Run: headless pygame with SDL's dummy video driver; simulated clock (each Clock.tick advances the game by its frame time, no real sleeping); random seed 0; keys injected as events and as key.get_pressed() state; mouse plan: one left click at the window centre at the start of phase 2, then a move to the lower-right quarter at the start of phase 3; restart key R tapped at the start of phases 3 and 4.
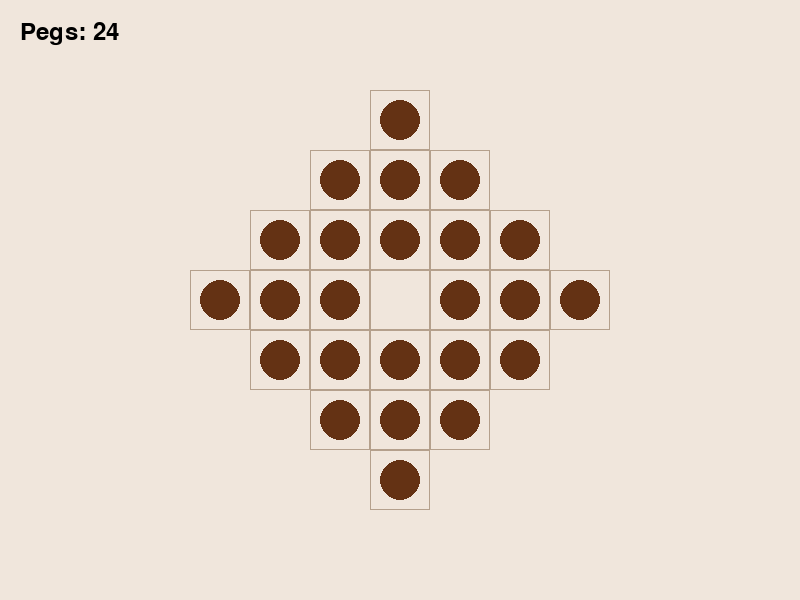
Frame 1 of 4 · flips 1–60 · no input
Frame 2 of 4 · flips 61–180 · clicked the window centre · tapped SPACE, RETURN · held RIGHT (→), D · screen unchanged from frame 1, image omitted
Frame 3 of 4 · flips 181–300 · moved the mouse to the lower-right quarter · tapped R · held DOWN (↓), S · screen unchanged from frame 2, image omitted
Frame 4 of 4 · flips 301–420 · tapped R · held LEFT (←), A, UP (↑), W · screen unchanged from frame 3, image omitted

The pygame program that drew these frames:

import pygame
import sys
import time

# Initialize pygame
pygame.init()

# Constants
WIDTH, HEIGHT = 800, 600
BOARD_SIZE = 7  # Size of the diamond (width at widest point)
CELL_SIZE = 60
PEG_RADIUS = 20
BG_COLOR = (240, 230, 220)
EMPTY_COLOR = (180, 160, 140)
PEG_COLOR = (100, 50, 20)
HIGHLIGHT_COLOR = (255, 200, 0)
SELECT_COLOR = (0, 200, 100)

# Create the screen
screen = pygame.display.set_mode((WIDTH, HEIGHT))
pygame.display.set_caption("Diamond Peg Solitaire")
clock = pygame.time.Clock()

class DiamondPegSolitaire:
    def __init__(self):
        self.board = {}
        self.selected = None
        self.valid_moves = []
        self.initialize_board()
        
    def initialize_board(self):
        # Create a diamond-shaped board
        for r in range(BOARD_SIZE):
            for c in range(BOARD_SIZE):
                # Calculate distance from center
                distance = abs(r - BOARD_SIZE // 2) + abs(c - BOARD_SIZE // 2)
                if distance <= BOARD_SIZE // 2 :
                    # All positions filled with pegs except the center
                    self.board[(r, c)] = (r != BOARD_SIZE // 2 or c != BOARD_SIZE // 2)
    
    def get_valid_positions(self):
        return [pos for pos in self.board.keys()]
    
    def get_valid_moves(self, pos):
        if pos not in self.board or not self.board[pos]:
            return []
        
        moves = []
        r, c = pos
        directions = [(0, 2), (0, -2), (2, 0), (-2, 0)]  # Right, Left, Down, Up
        
        for dr, dc in directions:
            new_r, new_c = r + dr, c + dc
            middle_r, middle_c = r + dr // 2, c + dc // 2
            
            # Check if the landing position is on the board and empty
            if (new_r, new_c) in self.board and not self.board[(new_r, new_c)]:
                # Check if there's a peg in the middle position
                if (middle_r, middle_c) in self.board and self.board[(middle_r, middle_c)]:
                    moves.append((new_r, new_c))
        
        return moves
    
    def make_move(self, from_pos, to_pos):
        if to_pos not in self.get_valid_moves(from_pos):
            return False
        
        # Calculate the position of the jumped peg
        middle_r = (from_pos[0] + to_pos[0]) // 2
        middle_c = (from_pos[1] + to_pos[1]) // 2
        
        # Update the board
        self.board[from_pos] = False  # Remove peg from start
        self.board[to_pos] = True     # Place peg at destination
        self.board[(middle_r, middle_c)] = False  # Remove jumped peg
        
        return True
    
    def is_game_over(self):
        # Check if there are any valid moves left
        for pos in self.board:
            if self.board[pos] and self.get_valid_moves(pos):
                return False
        return True
    
    def count_pegs(self):
        return sum(1 for value in self.board.values() if value)
    
    def handle_click(self, mouse_pos):
        # Convert mouse position to board position
        center_x = WIDTH // 2
        center_y = HEIGHT // 2
        board_offset_x = center_x - (BOARD_SIZE * CELL_SIZE) // 2
        board_offset_y = center_y - (BOARD_SIZE * CELL_SIZE) // 2
        
        clicked_c = (mouse_pos[0] - board_offset_x) // CELL_SIZE
        clicked_r = (mouse_pos[1] - board_offset_y) // CELL_SIZE
        clicked_pos = (clicked_r, clicked_c)
        
        # Check if click is on the board
        if clicked_pos in self.board:
            if self.selected is None:
                # Selecting a peg
                if self.board[clicked_pos]:
                    self.selected = clicked_pos
                    self.valid_moves = self.get_valid_moves(clicked_pos)
            else:
                # Already selected a peg, check if this is a valid destination
                if clicked_pos in self.valid_moves:
                    self.make_move(self.selected, clicked_pos)
                    self.selected = None
                    self.valid_moves = []
                elif self.board[clicked_pos]:
                    # Selected another peg
                    self.selected = clicked_pos
                    self.valid_moves = self.get_valid_moves(clicked_pos)
                else:
                    # Clicked an invalid position, deselect
                    self.selected = None
                    self.valid_moves = []
    
    def draw(self, screen):
        screen.fill(BG_COLOR)
        
        # Calculate board position to center it
        center_x = WIDTH // 2
        center_y = HEIGHT // 2
        board_offset_x = center_x - (BOARD_SIZE * CELL_SIZE) // 2
        board_offset_y = center_y - (BOARD_SIZE * CELL_SIZE) // 2
        
        # Draw board and pegs
        for pos in self.board:
            r, c = pos
            x = board_offset_x + c * CELL_SIZE + CELL_SIZE // 2
            y = board_offset_y + r * CELL_SIZE + CELL_SIZE // 2
            
            # Draw cell
            pygame.draw.rect(screen, EMPTY_COLOR, 
                            (board_offset_x + c * CELL_SIZE, 
                             board_offset_y + r * CELL_SIZE, 
                             CELL_SIZE, CELL_SIZE), 1)
            
            # Highlight selected position
            if self.selected == pos:
                pygame.draw.circle(screen, SELECT_COLOR, (x, y), PEG_RADIUS + 5)
            
            # Highlight valid moves
            if pos in self.valid_moves:
                pygame.draw.circle(screen, HIGHLIGHT_COLOR, (x, y), PEG_RADIUS - 5)
            
            # Draw peg
            if self.board[pos]:
                pygame.draw.circle(screen, PEG_COLOR, (x, y), PEG_RADIUS)
        
        # Display peg count and game status
        font = pygame.font.SysFont(None, 36)
        pegs_text = font.render(f"Pegs: {self.count_pegs()}", True, (0, 0, 0))
        screen.blit(pegs_text, (20, 20))
        
        if self.is_game_over():
            if self.count_pegs() == 1:
                status = "You won!"
            else:
                status = "Game over"
            status_text = font.render(status, True, (200, 0, 0))
            screen.blit(status_text, (WIDTH // 2 - status_text.get_width() // 2, 20))
            
            restart_text = font.render("Press R to restart", True, (0, 0, 0))
            screen.blit(restart_text, (WIDTH // 2 - restart_text.get_width() // 2, HEIGHT - 50))

def main():
    game = DiamondPegSolitaire()
    
    while True:
        for event in pygame.event.get():
            if event.type == pygame.QUIT:
                pygame.quit()
                sys.exit()
            elif event.type == pygame.MOUSEBUTTONDOWN:
                if event.button == 1:  # Left mouse button
                    game.handle_click(event.pos)
            elif event.type == pygame.KEYDOWN:
                if event.key == pygame.K_r:  # Restart game
                    game = DiamondPegSolitaire()
        
        game.draw(screen)
        pygame.display.flip()
        clock.tick(60)

if __name__ == "__main__":
    main()
